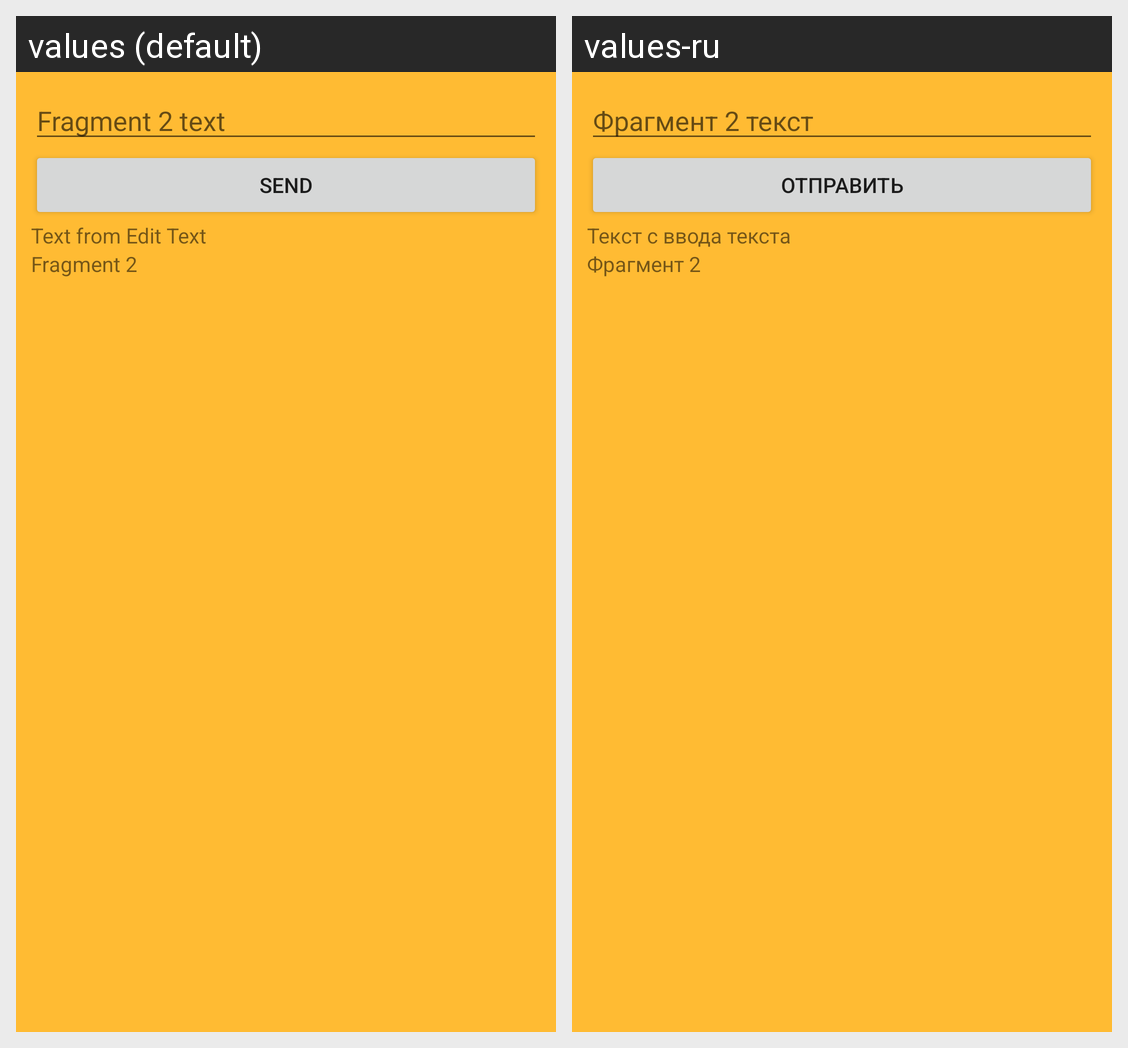

Here is an Android app screen in its default locale and in the app's own translations. Write out the translated-string differences for the strings that appear on this screen.
Android screen res/layout/fragment2.xml rendered under 2 locales, left to right: values (default), values-ru. Device: Nexus 5 (rendered at 1080×1920; each locale shown at half size, 540×960, under a caption strip naming it); theme Theme.AppCompat.Light.NoActionBar.
Strings drawn on this screen, with the default value and each locale's value (text and hints the layout hard-codes, and strings that could not be matched under every locale, appear in the picture but are not listed):

fragment_2_text
  values: Fragment 2 text
  values-ru: Фрагмент 2 текст

send2
  values: Send
  values-ru: Отправить

text_from_edit_text2
  values: Text from Edit Text
  values-ru: Текст с ввода текста

number_of_fragment2
  values: Fragment 2
  values-ru: Фрагмент 2
